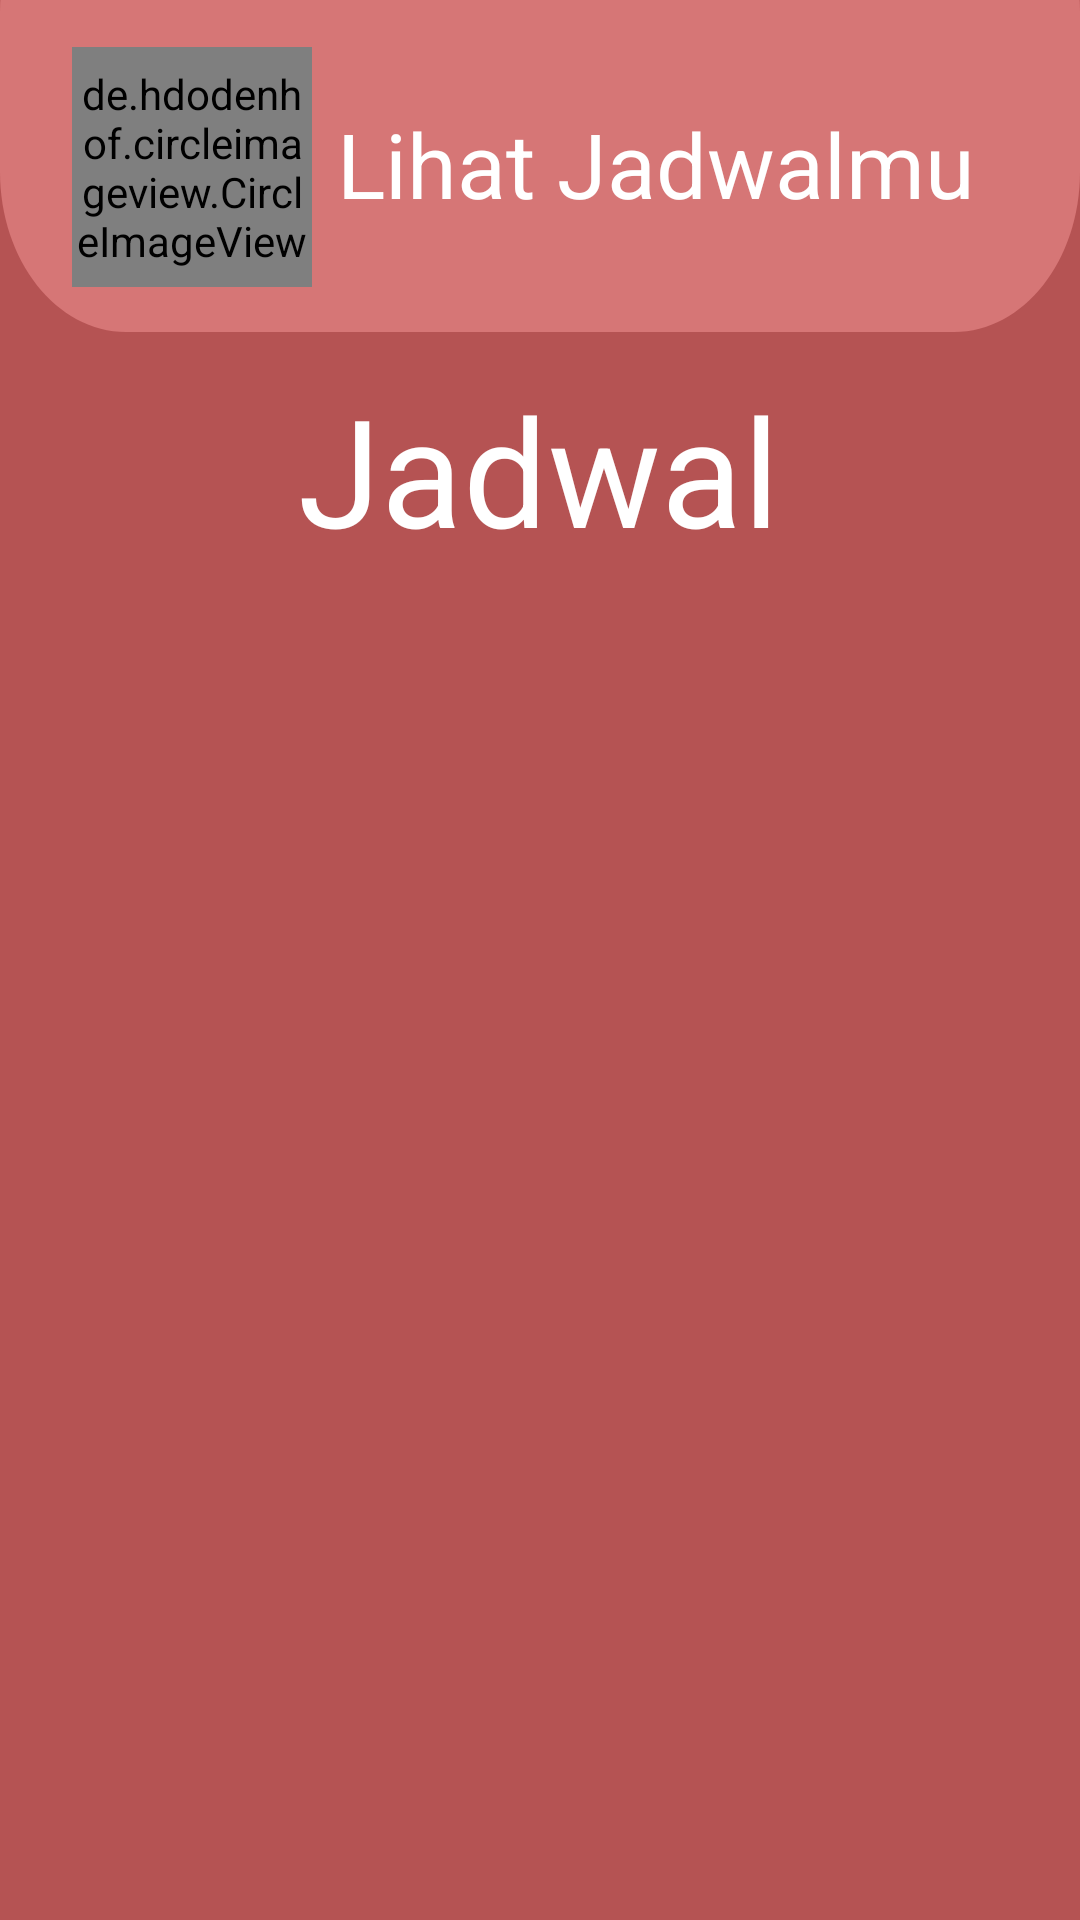

Produce the Android XML layout that renders to this screen, including the resource entries it uses.
<!-- AndroidManifest.xml: application theme Theme.ReKulApplic -->
<!-- res/layout/activity_jadwal_student.xml -->
<?xml version="1.0" encoding="utf-8"?>
<androidx.constraintlayout.widget.ConstraintLayout
    xmlns:android="http://schemas.android.com/apk/res/android"
    xmlns:app="http://schemas.android.com/apk/res-auto"
    android:layout_width="match_parent"
    android:layout_height="match_parent"
    xmlns:tools="http://schemas.android.com/tools"
    android:clipToOutline="true"
    android:background="@drawable/main_background"
    tools:context=".Jadwal">

    <View
        android:id="@+id/view2"
        android:layout_width="match_parent"
        android:layout_height="160dp"
        android:layout_alignParentLeft="true"
        android:layout_alignParentTop="true"
        android:layout_marginTop="-50dp"
        android:background="@drawable/rectangle"
        app:layout_constraintBottom_toBottomOf="parent"
        app:layout_constraintTop_toTopOf="parent"
        app:layout_constraintVertical_bias="0.0"
        tools:layout_editor_absoluteX="0dp" />

    










    <TextView
        android:id="@+id/textView5"
        android:layout_width="wrap_content"
        android:layout_height="wrap_content"
        android:layout_marginEnd="60dp"
        android:layout_toEndOf="@+id/profileImage"
        android:text="Lihat Jadwalmu"
        android:textColor="@color/white"
        android:textSize="30sp"
        app:layout_constraintBottom_toBottomOf="@+id/view2"
        app:layout_constraintEnd_toEndOf="parent"
        app:layout_constraintHorizontal_bias="0.908"
        app:layout_constraintStart_toEndOf="@+id/view2"
        app:layout_constraintTop_toTopOf="parent"
        app:layout_constraintVertical_bias="0.492" />

    <de.hdodenhof.circleimageview.CircleImageView
        android:id="@+id/profileImage"
        android:layout_width="80dp"
        android:layout_height="80dp"
        android:src="@drawable/account"
        app:civ_border_color="#FF000000"
        app:layout_constraintBottom_toBottomOf="@+id/view2"
        app:layout_constraintEnd_toStartOf="@+id/textView5"
        app:layout_constraintHorizontal_bias="0.741"
        app:layout_constraintStart_toStartOf="parent"
        app:layout_constraintTop_toTopOf="parent"
        app:layout_constraintVertical_bias="0.516" />

    <TextView
        android:id="@+id/textView6"
        android:layout_width="wrap_content"
        android:layout_height="wrap_content"
        android:layout_centerHorizontal="true"
        android:text="Jadwal"
        android:textColor="@color/white"
        android:textSize="50sp"
        app:layout_constraintBottom_toBottomOf="parent"
        app:layout_constraintEnd_toEndOf="parent"
        app:layout_constraintHorizontal_bias="0.498"
        app:layout_constraintStart_toStartOf="parent"
        app:layout_constraintTop_toBottomOf="@+id/view2"
        app:layout_constraintVertical_bias="0.027" />


    <ImageView
        android:id="@+id/back"
        android:layout_width="60sp"
        android:layout_height="60sp"
        android:layout_alignParentStart="true"
        android:layout_centerHorizontal="true"
        android:src="@drawable/arrow_back"
        app:layout_constraintBottom_toBottomOf="parent"
        app:layout_constraintEnd_toStartOf="@+id/textView6"
        app:layout_constraintHorizontal_bias="0.59"
        app:layout_constraintStart_toStartOf="parent"
        app:layout_constraintTop_toBottomOf="@+id/view2"
        app:layout_constraintVertical_bias="0.037" />










    <ListView
        android:id="@+id/listViewJadwalStudent"
        android:layout_width="match_parent"
        android:layout_height="match_parent"
        android:layout_marginHorizontal="20dp"
        android:layout_marginTop="200dp"
        android:layout_marginBottom="10dp"
        android:divider="#B55353"
        android:dividerHeight="15dp"
        app:layout_constraintTop_toBottomOf="@+id/textView6"
        tools:layout_editor_absoluteX="16dp"
        tools:listitem="@layout/list_jadwal_student" />


</androidx.constraintlayout.widget.ConstraintLayout>
<!-- res/layout/list_jadwal.xml (included above) -->
<?xml version="1.0" encoding="utf-8"?>
<androidx.cardview.widget.CardView
    xmlns:android="http://schemas.android.com/apk/res/android"
    android:layout_width="match_parent"
    android:layout_height="wrap_content"
    xmlns:app="http://schemas.android.com/apk/res-auto"
    app:cardElevation="8dp"
    app:cardCornerRadius="8dp"
    android:layout_margin="16dp"
    >

    <LinearLayout
        android:layout_width="wrap_content"
        android:layout_height="wrap_content"
        android:layout_margin="20dp"
        android:orientation="vertical"
        android:gravity="center_horizontal"
        android:layout_gravity="center_horizontal">

        <TextView
            android:layout_width="match_parent"
            android:layout_height="wrap_content"
            android:text="Mata Kuliah"
            android:gravity="center_horizontal"
            android:background="@color/red"
            android:textColor="@color/white"
            android:textSize="16dp"
            android:textStyle="bold"
            />


        <TextView
            android:id="@+id/tvMataKuliah"
            android:layout_width="wrap_content"
            android:layout_height="wrap_content"
            android:text="text1"
            android:textColor="@color/black"
            android:textSize="16dp"
            android:textStyle="bold"
            />
        <TextView
            android:layout_width="match_parent"
            android:layout_height="wrap_content"
            android:text="Dosen"
            android:gravity="center_horizontal"
            android:background="@color/red"
            android:textColor="@color/white"
            android:textSize="16dp"
            android:textStyle="bold"
            />


        <TextView
            android:id="@+id/tvDosen"
            android:layout_width="305dp"
            android:layout_height="wrap_content"
            android:gravity="center_horizontal"
            android:inputType="text"
            android:text="text2"
            android:textColor="@color/black"
            android:textSize="16dp"
            android:textStyle="bold" />
        <TextView
            android:layout_width="match_parent"
            android:layout_height="wrap_content"
            android:text="Topik"
            android:gravity="center_horizontal"
            android:background="@color/red"
            android:textColor="@color/white"
            android:textSize="16dp"
            android:textStyle="bold"
            />


        <TextView
            android:id="@+id/tvTopik"
            android:layout_width="wrap_content"
            android:layout_height="wrap_content"
            android:text="text3"
            android:textColor="@color/black"
            android:textSize="16dp"
            android:textStyle="bold"
            />

        <TextView
            android:layout_width="match_parent"
            android:layout_height="wrap_content"
            android:text="Waktu"
            android:gravity="center_horizontal"
            android:background="@color/red"
            android:textColor="@color/white"
            android:textSize="16dp"
            android:textStyle="bold"
            />


        <TextView
            android:id="@+id/tvWaktu"
            android:layout_width="wrap_content"
            android:layout_height="wrap_content"
            android:text="text4"
            android:textColor="@color/black"
            android:textSize="16dp"
            android:textStyle="bold"
            />

        <Button
            android:id="@+id/btnEdit"
            android:layout_width="wrap_content"
            android:layout_height="wrap_content"
            android:text="Edit"
            android:backgroundTint="@color/black"
            />
    </LinearLayout>
    

    
    
    
    
    
    
    
    
    
    
    
    
    

    
    
    
    
    
    
    

    


</androidx.cardview.widget.CardView>
<!-- res/layout/list_jadwal_student.xml (included above) -->
<?xml version="1.0" encoding="utf-8"?>
<androidx.cardview.widget.CardView
    xmlns:android="http://schemas.android.com/apk/res/android"
    android:layout_width="match_parent"
    android:layout_height="wrap_content"
    xmlns:app="http://schemas.android.com/apk/res-auto"
    app:cardElevation="8dp"
    app:cardCornerRadius="8dp"
    android:layout_margin="16dp"
    >

    <LinearLayout
        android:layout_width="wrap_content"
        android:layout_height="wrap_content"
        android:layout_margin="20dp"
        android:orientation="vertical"
        android:gravity="center_horizontal"
        android:layout_gravity="center_horizontal">

        <TextView
            android:layout_width="match_parent"
            android:layout_height="wrap_content"
            android:text="Mata Kuliah"
            android:gravity="center_horizontal"
            android:background="@color/red"
            android:textColor="@color/white"
            android:textSize="16dp"
            android:textStyle="bold"
            />


        <TextView
            android:id="@+id/tvMataKuliah"
            android:layout_width="wrap_content"
            android:layout_height="wrap_content"
            android:text="text1"
            android:textColor="@color/black"
            android:textSize="16dp"
            android:textStyle="bold"
            />
        <TextView
            android:layout_width="match_parent"
            android:layout_height="wrap_content"
            android:text="Dosen"
            android:gravity="center_horizontal"
            android:background="@color/red"
            android:textColor="@color/white"
            android:textSize="16dp"
            android:textStyle="bold"
            />


        <TextView
            android:id="@+id/tvDosen"
            android:layout_width="305dp"
            android:layout_height="wrap_content"
            android:gravity="center_horizontal"
            android:inputType="text"
            android:text="text2"
            android:textColor="@color/black"
            android:textSize="16dp"
            android:textStyle="bold" />
        <TextView
            android:layout_width="match_parent"
            android:layout_height="wrap_content"
            android:text="Topik"
            android:gravity="center_horizontal"
            android:background="@color/red"
            android:textColor="@color/white"
            android:textSize="16dp"
            android:textStyle="bold"
            />


        <TextView
            android:id="@+id/tvTopik"
            android:layout_width="wrap_content"
            android:layout_height="wrap_content"
            android:text="text3"
            android:textColor="@color/black"
            android:textSize="16dp"
            android:textStyle="bold"
            />

        <TextView
            android:layout_width="match_parent"
            android:layout_height="wrap_content"
            android:text="Waktu"
            android:gravity="center_horizontal"
            android:background="@color/red"
            android:textColor="@color/white"
            android:textSize="16dp"
            android:textStyle="bold"
            />


        <TextView
            android:id="@+id/tvWaktu"
            android:layout_width="wrap_content"
            android:layout_height="wrap_content"
            android:text="text4"
            android:textColor="@color/black"
            android:textSize="16dp"
            android:textStyle="bold"
            />
    </LinearLayout>
    

    
    
    
    
    
    
    
    
    
    
    
    
    

    
    
    
    
    
    
    

    


</androidx.cardview.widget.CardView>
<!-- resources referenced by this layout -->
<resources>
  <color name="black">#FF000000</color>
  <color name="red">#A73333</color>
  <color name="white">#FFFFFFFF</color>
  <!-- drawable main_background (drawable) -->
  <?xml version="1.0" encoding="utf-8"?>
  <vector
      xmlns:android="http://schemas.android.com/apk/res/android"
      android:width="360dp"
      android:height="640dp"
      android:viewportWidth="360"
      android:viewportHeight="640"
      >
  
      <group>
  
          <clip-path
              android:pathData="M0 0H360V640H0V0Z"
              />
  
          <path
              android:pathData="M0 0V640H360V0"
              android:fillColor="#B55353"
              />
  
      </group>
  </vector>
  <!-- drawable rectangle (drawable) -->
  <?xml version="1.0" encoding="utf-8"?>
  <vector
      xmlns:android="http://schemas.android.com/apk/res/android"
      xmlns:aapt="http://schemas.android.com/aapt"
      android:width="360dp"
      android:height="126dp"
      android:viewportWidth="360"
      android:viewportHeight="126"
      >
  
      <group>
  
          <clip-path
              android:pathData="M42 0H318C341.196 0 360 18.804 360 42V84C360 107.196 341.196 126 318 126H42C18.804 126 0 107.196 0 84V42C0 18.804 18.804 0 42 0Z"
              />
  
          <path
              android:pathData="M0 0V126H360V0"
              android:fillColor="#D67676"
              />
  
      </group>
  </vector>
  <style name="Theme.ReKulApplic" parent="Theme.MaterialComponents.DayNight.NoActionBar">
          
          <item name="colorPrimary">@color/grey</item>
          <item name="colorPrimaryVariant">@color/purple_700</item>
          <item name="colorOnPrimary">@color/white</item>
          
          <item name="colorSecondary">@color/teal_200</item>
          <item name="colorSecondaryVariant">@color/teal_700</item>
          <item name="colorOnSecondary">@color/black</item>
          
          <item name="android:statusBarColor" tools:targetApi="l">?attr/colorOnSecondary</item>
          
      </style>
  <color name="grey">#C4C4C4</color>
  <color name="purple_700">#FF3700B3</color>
  <color name="teal_200">#FF03DAC5</color>
  <color name="teal_700">#FF018786</color>
</resources>
